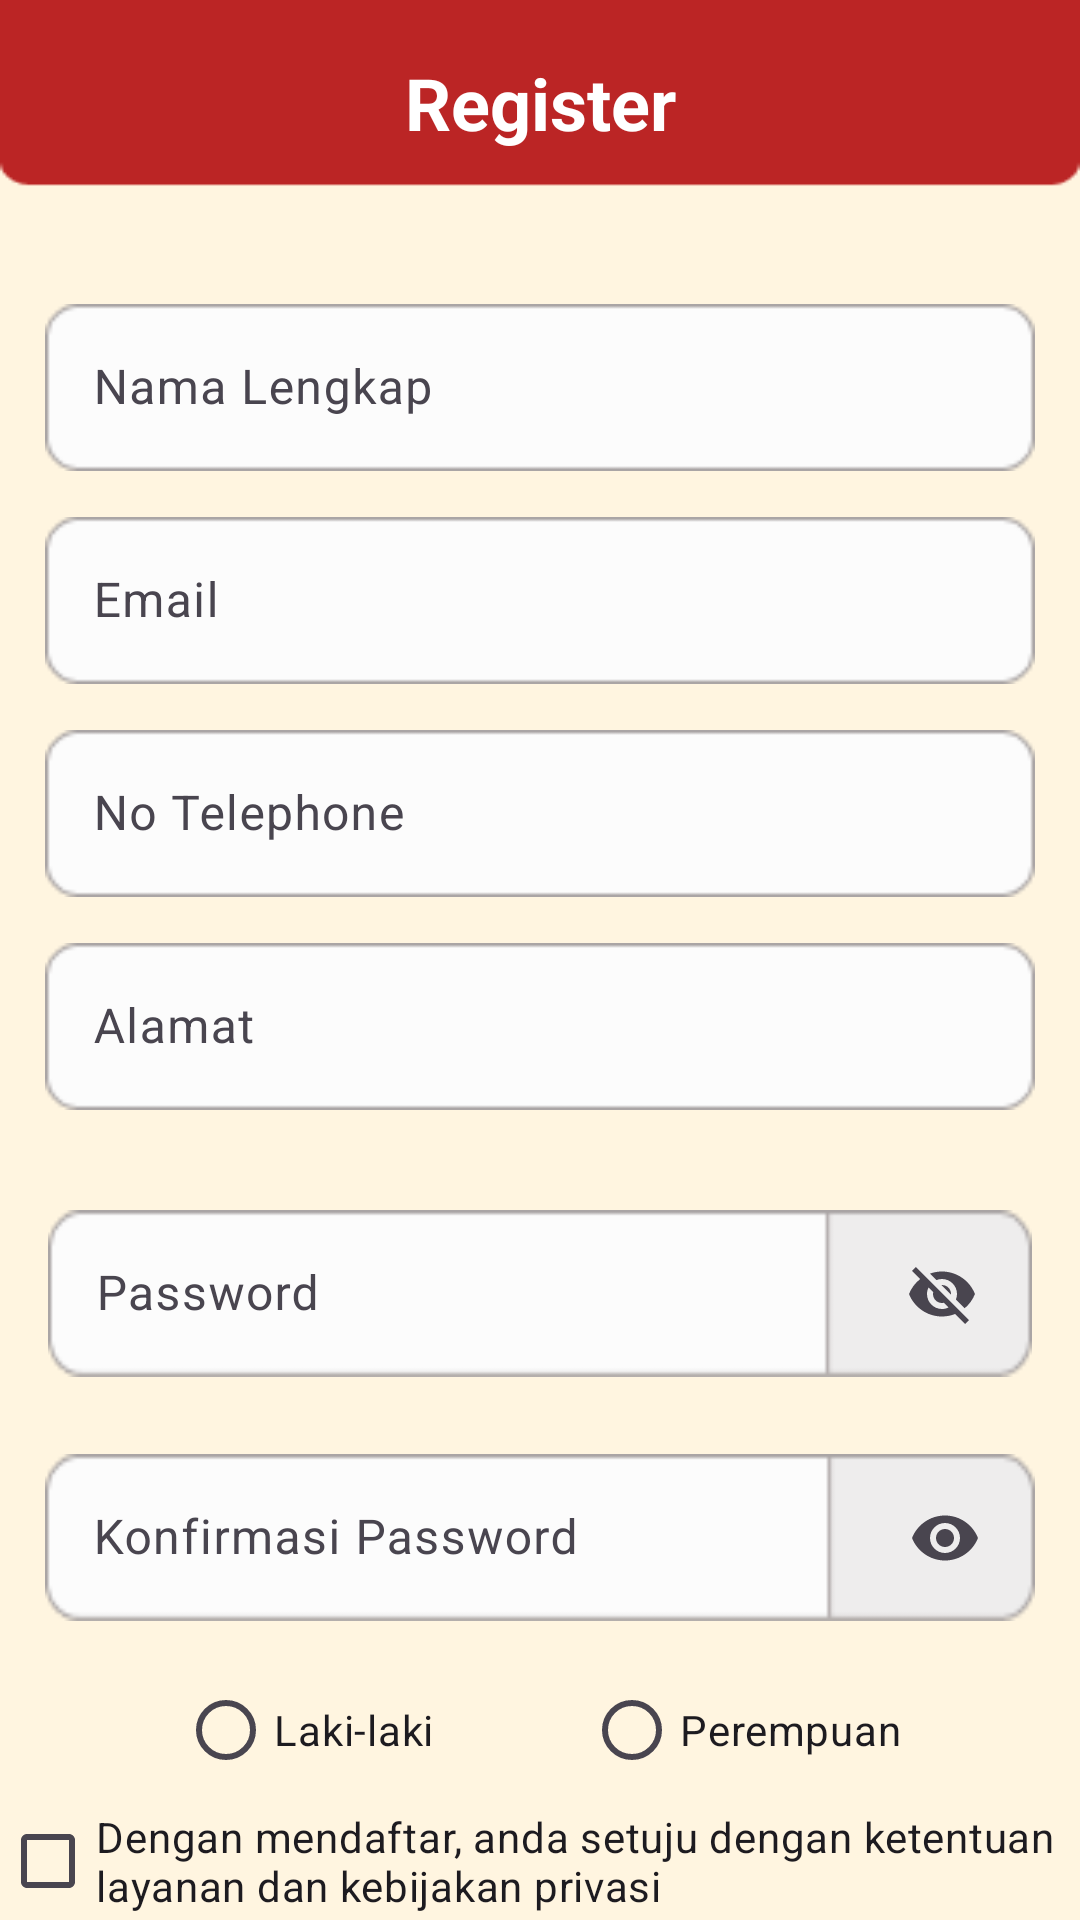

The Android layout XML behind this screen, and the referenced resources:
<!-- AndroidManifest.xml: application theme Theme.Project -->
<!-- res/layout/activity_register.xml -->
<?xml version="1.0" encoding="utf-8"?>
<RelativeLayout xmlns:android="http://schemas.android.com/apk/res/android"
    xmlns:app="http://schemas.android.com/apk/res-auto"
    xmlns:tools="http://schemas.android.com/tools"
    android:layout_width="match_parent"
    android:layout_height="match_parent"
    android:background="@drawable/background2"
    tools:context=".NonEmergency.Pelatihan.Register.RegisterActivity">

    <ImageView
        android:id="@+id/back_register"
        android:layout_width="26dp"
        android:layout_height="70dp"
        android:backgroundTint="@color/red"
        android:src="@drawable/back1"
        android:layout_marginLeft="22dp"
        app:layout_constraintEnd_toEndOf="parent"
        app:layout_constraintHorizontal_bias="0.047"
        app:layout_constraintStart_toStartOf="parent"
        tools:ignore="MissingConstraints,SpeakableTextPresentCheck"
        tools:layout_editor_absoluteY="-5dp"/>

    <TextView
        android:layout_width="match_parent"
        android:layout_height="wrap_content"
        android:text="Register"
        android:textColor="@color/white"
        android:textSize="24sp"
        android:textStyle="bold"
        android:gravity="center"
        android:paddingTop="18dp"/>

    <com.google.android.material.textfield.TextInputLayout
        android:id="@+id/input_nama"
        android:layout_width="match_parent"
        android:layout_height="wrap_content"
        android:layout_marginTop="26dp"
        android:layout_marginStart="10dp"
        android:layout_marginEnd="20dp"
        android:layout_marginBottom="10dp"
        android:layout_below="@+id/back_register"
        android:layout_marginRight="20dp"
        android:layout_centerHorizontal="true"
        android:hint="Nama Lengkap ">

        <com.google.android.material.textfield.TextInputEditText
            android:layout_width="match_parent"
            android:layout_height="wrap_content"
            android:background="@drawable/form" />
    </com.google.android.material.textfield.TextInputLayout>

    <com.google.android.material.textfield.TextInputLayout
        android:id="@+id/input_email"
        android:layout_below="@+id/input_nama"
        android:layout_width="match_parent"
        android:layout_height="wrap_content"
        android:layout_marginStart="10dp"
        android:layout_marginEnd="20dp"
        android:layout_marginBottom="10dp"
        android:layout_marginRight="20dp"
        android:layout_centerHorizontal="true"
        android:hint="Email">

        <com.google.android.material.textfield.TextInputEditText
            android:layout_width="match_parent"
            android:layout_height="wrap_content"
            android:background="@drawable/form" />
    </com.google.android.material.textfield.TextInputLayout>

    <com.google.android.material.textfield.TextInputLayout
        android:id="@+id/input_no_telepon"
        android:layout_below="@+id/input_email"
        android:layout_width="match_parent"
        android:layout_height="wrap_content"
        android:layout_marginStart="10dp"
        android:layout_marginEnd="20dp"
        android:layout_marginBottom="10dp"
        android:layout_marginRight="20dp"
        android:layout_centerHorizontal="true"
        android:hint="No Telephone">

        <com.google.android.material.textfield.TextInputEditText
            android:layout_width="match_parent"
            android:layout_height="wrap_content"
            android:background="@drawable/form" />
    </com.google.android.material.textfield.TextInputLayout>

    <com.google.android.material.textfield.TextInputLayout
        android:id="@+id/input_alamat"
        android:layout_below="@+id/input_no_telepon"
        android:layout_width="match_parent"
        android:layout_height="wrap_content"
        android:layout_marginStart="10dp"
        android:layout_marginEnd="20dp"
        android:layout_marginBottom="10dp"
        android:layout_marginRight="20dp"
        android:layout_centerHorizontal="true"
        android:hint="Alamat">

        <com.google.android.material.textfield.TextInputEditText
            android:layout_width="match_parent"
            android:layout_height="wrap_content"
            android:background="@drawable/form" />
    </com.google.android.material.textfield.TextInputLayout>


    <com.google.android.material.textfield.TextInputLayout
        android:id="@+id/input_password"
        android:layout_below="@+id/input_alamat"
        android:layout_width="match_parent"
        android:layout_height="wrap_content"
        android:layout_centerVertical="true"
        android:layout_margin="16dp"
        android:layout_centerHorizontal="true"
        android:hint="Password"
        android:layout_marginRight="20dp"
        app:endIconMode="password_toggle"
        app:endIconMinSize="60dp">

        <com.google.android.material.textfield.TextInputEditText
            android:id="@+id/password_edit_text"
            android:layout_width="match_parent"
            android:layout_height="wrap_content"
            android:background="@drawable/formpw"
            />

    </com.google.android.material.textfield.TextInputLayout>

    <com.google.android.material.textfield.TextInputLayout
        android:id="@+id/input_password_confirm"
        android:layout_below="@+id/input_password"
        android:layout_width="match_parent"
        android:layout_height="wrap_content"
        android:layout_centerVertical="true"
        android:layout_marginStart="10dp"
        android:layout_marginEnd="20dp"
        android:layout_marginBottom="10dp"
        android:layout_centerHorizontal="true"
        android:hint="Konfirmasi Password"
        android:layout_marginRight="20dp"
        app:endIconMode="password_toggle"
        app:endIconMinSize="60dp">

        <com.google.android.material.textfield.TextInputEditText
            android:id="@+id/password_confirm_edit_text"
            android:layout_width="match_parent"
            android:layout_height="wrap_content"
            android:background="@drawable/formpw"
            android:inputType="textPassword"/>

    </com.google.android.material.textfield.TextInputLayout>
    <RadioGroup
        android:id="@+id/radioGroupJenisKelamin"
        android:layout_width="wrap_content"
        android:layout_height="wrap_content"
        android:orientation="horizontal"
        android:layout_below="@id/input_password_confirm"
        android:layout_centerHorizontal="true">

        <RadioButton
            android:id="@+id/radioButtonLakiLaki"
            android:layout_width="wrap_content"
            android:layout_height="wrap_content"
            android:layout_marginEnd="50dp"
            android:text="Laki-laki" />

        <RadioButton
            android:id="@+id/radioButtonPerempuan"
            android:layout_width="wrap_content"
            android:layout_height="wrap_content"
            android:text="Perempuan" />

    </RadioGroup>

    <CheckBox
        android:id="@+id/permission"
        android:layout_width="370dp"
        android:layout_height="wrap_content"
        android:layout_centerHorizontal="true"
        android:layout_below="@+id/radioGroupJenisKelamin"
        android:text="Dengan mendaftar, anda setuju dengan ketentuan layanan dan kebijakan privasi"/>

    <Button
        android:id="@+id/btn_register"
        android:layout_below="@+id/radioGroupJenisKelamin"
        android:layout_width="350dp"
        android:layout_height="wrap_content"
        android:layout_marginTop="60dp"
        android:layout_centerHorizontal="true"
        android:background="@drawable/btn_shape"
        android:backgroundTint="@color/red"
        android:text="REGISTER"
        android:fontFamily="@font/poppinssemibold"/>

</RelativeLayout>
<!-- resources referenced by this layout -->
<resources>
  <color name="red">#BB2525</color>
  <color name="white">#FFFFFFFF</color>
  <!-- drawable background2: png bitmap (drawable, 3126 bytes) -->
  <!-- drawable btn_shape (drawable) -->
  <?xml version="1.0" encoding="utf-8"?>
  <shape  xmlns:android="http://schemas.android.com/apk/res/android"
      android:shape="rectangle">
      <solid android:color="@color/red" />
      <corners
          android:radius="15dp"
          />
  </shape>
  <!-- drawable form: png bitmap (drawable, 831 bytes) -->
  <!-- drawable formpw: png bitmap (drawable, 828 bytes) -->
  <style name="Theme.Project" parent="Base.Theme.Project" />
  <style name="Base.Theme.Project" parent="Theme.Material3.DayNight.NoActionBar">
  
          
          
          <item name="colorPrimary">@color/red</item>
          <item name="colorPrimaryVariant">@color/red</item>
          <item name="colorOnPrimary">@color/white</item>
          
          <item name="colorOnSecondary">@color/black</item>
          
          <item name="android:statusBarColor">?attr/colorPrimaryVariant</item>
          
      </style>
  <color name="black">#FF000000</color>
</resources>
